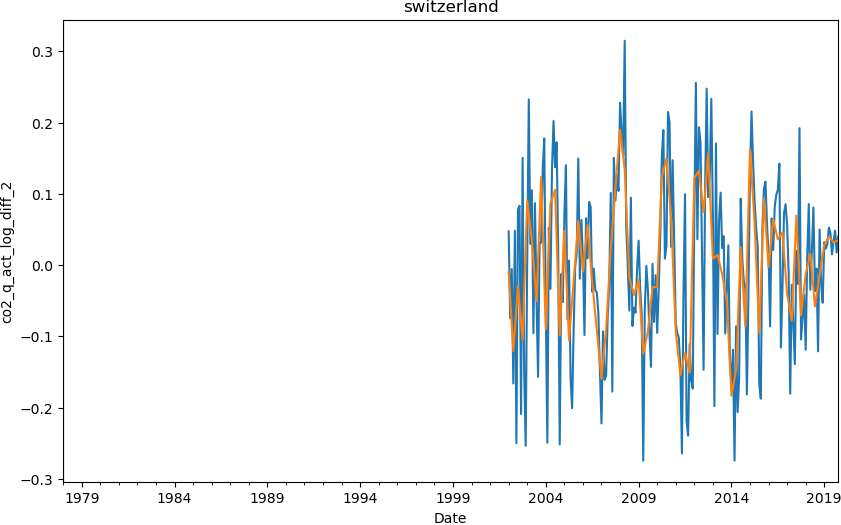

The data file committed next to this chart (first rows):
date, co2
2000-01-01, 
2000-04-01, 
2000-07-01, 
2000-10-01, 
2001-01-01, 
2001-04-01, 
2001-07-01, 
2001-10-01, 
2002-01-01, -0.008882
2002-04-01, -0.1207
2002-07-01, -0.029
2002-10-01, -0.1049
2003-01-01, 0.09025
2003-04-01, 0.03499
2003-07-01, -0.05053
2003-10-01, 0.1235
2004-01-01, -0.09021
2004-04-01, 0.08681
2004-07-01, 0.1057
2004-10-01, -0.09904
2005-01-01, 0.04816
2005-04-01, -0.1056
2005-07-01, -0.02276
2005-10-01, 0.06237
2006-01-01, -0.009088
2006-04-01, 0.0563
2006-07-01, -0.02372
2006-10-01, -0.09164
2007-01-01, -0.1596
2007-04-01, -0.08985
2007-07-01, 0.02343
2007-10-01, 0.1083
2008-01-01, 0.19
2008-04-01, 0.1348
2008-07-01, -0.01722
2008-10-01, -0.0419
2009-01-01, -0.02079
2009-04-01, -0.1239
2009-07-01, -0.093
2009-10-01, -0.03096
2010-01-01, -0.03081
2010-04-01, 0.1234
2010-07-01, 0.1497
2010-10-01, 0.06699
2011-01-01, -0.09236
2011-04-01, -0.1543
2011-07-01, -0.1234
2011-10-01, -0.1508
2012-01-01, 0.122
2012-04-01, 0.1322
2012-07-01, 0.07447
2012-10-01, 0.157
2013-01-01, 0.008786
2013-04-01, 0.01438
2013-07-01, -0.01261
2013-10-01, -0.05021
2014-01-01, -0.1834
2014-04-01, -0.1471
2014-07-01, 0.02529
2014-10-01, -0.0861
... 20 more rows
